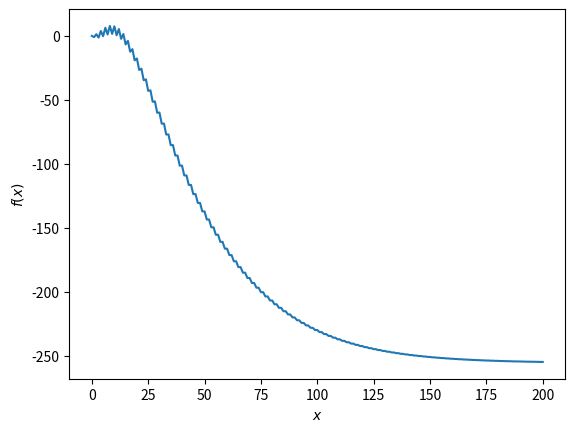

Source code (Python):
import matplotlib.pyplot as plt
import numpy as np
import scipy
import sympy
import math

def f1(n):
    """
    Funktion, die den Funktionswert an der Stelle x berechnet
    """
    return n**n



def computereihebis(n, x):
    reihe = []
    for i in range(n):
        if i== 0:
            reihe.append(0)
        else:
            if i % 2 == 0:
                this = i**2 * math.pi**i * (x-42)**i
            else:
                this = -i*4**i*(x-42)**i
            reihe.append(reihe[-1] + this)
    return reihe

#x = np.linspace(start, stop, num) num = Anzahl der Werte im Intervall von start bis stop
xmax = 200
x = np.linspace(0,xmax, xmax+1)

fig = plt.figure()
ax = fig.add_subplot(111)
#plt.plot(x, f1(x))
x_value = 42.24
liste = computereihebis(xmax + 1, x_value)
plt.plot(x, liste)

plt.xlabel("$x$")
plt.ylabel("$f(x)$")
plt.show()
